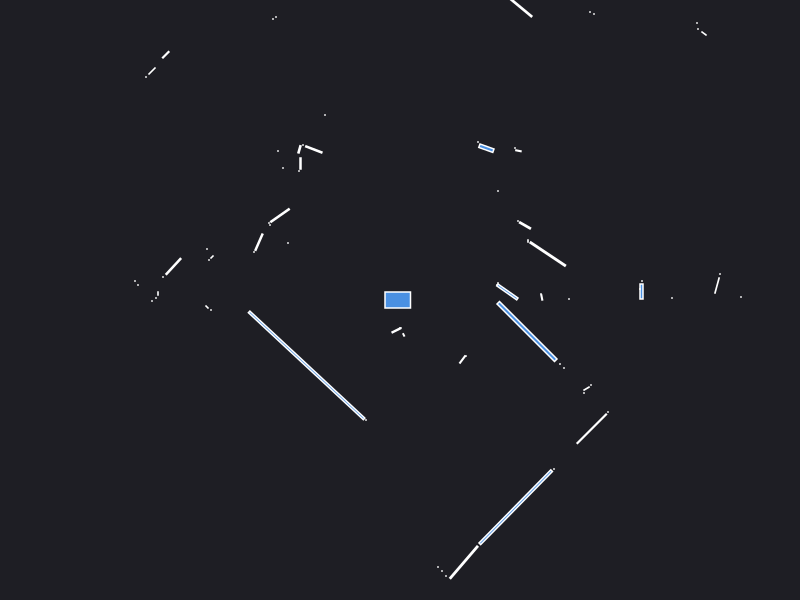

Source data for this figure (header and first rows):
0.000000	0.000000	0.049500
2.42	0.19	0.000441
2.415	0.085	0.008500
2.4	0.11	0.000441
4.39	0.18	0.000441
4.39	0.23	0.000441
4.42	0.28	0.000441
4.47	0.34	0.000441
3.41	0.03	0.000441
3.17	0.1449	0.01065
3.2	0.26	0.000441
2.72	0.02	0.000441
5.09	0.18	0.000441
1.418	0.02558	0.002545
1.41	0.06	0.000441
1.69	0.01	0.000441
0.97	0.15	0.000441
1.073	0.0806	0.04169
0.98	0.17	0.000441
1.478	0.4596	0.09925
1.28	0.59	0.000840
1.25	0.7455	0.01199
1.18	0.79	0.000441
3.04	2.665	0.003078
2.98	2.71	0.000441
2.97	2.77	0.000441
3.56	3.66	0.000441
3.51	3.7	0.000441
0.98	1.09	0.000441
1.184	1.492	0.002545
1.15	1.52	0.000441
1.94	2.86	0.000441
1.9	2.88	0.000441
0.8639	1.518	0.01795
0.78	1.58	0.000441
1.103	3.012	0.174
0.805	3.275	0.01494
0.71	3.36	0.000441
0.68	3.4	0.000441
0.65	3.45	0.000441
0.61	3.51	0.000441
0.82	5.52	0.000441
0.74	5.42	0.000441
0.65	5.31	0.000441
0.58	5.2	0.000441
0.5	5.13	0.000441
0.43	5.09	0.000441
0.2	4.2	0.000441
0.15	4.18	0.000441
0.1	4.16	0.000441
-0.01	4.42	0.000441
-0.06	4.42	0.000441
-0.12	4.43	0.000441
-0.18	4.48	0.000441
-0.23	4.54	0.000441
-0.29	4.59	0.000441
-0.38	3.29	0.000441
-0.41	3.24	0.000441
-0.465	3.185	0.002571
-0.52	3.14	0.000441
-0.55	3.1	0.000441
... 65 more rows
